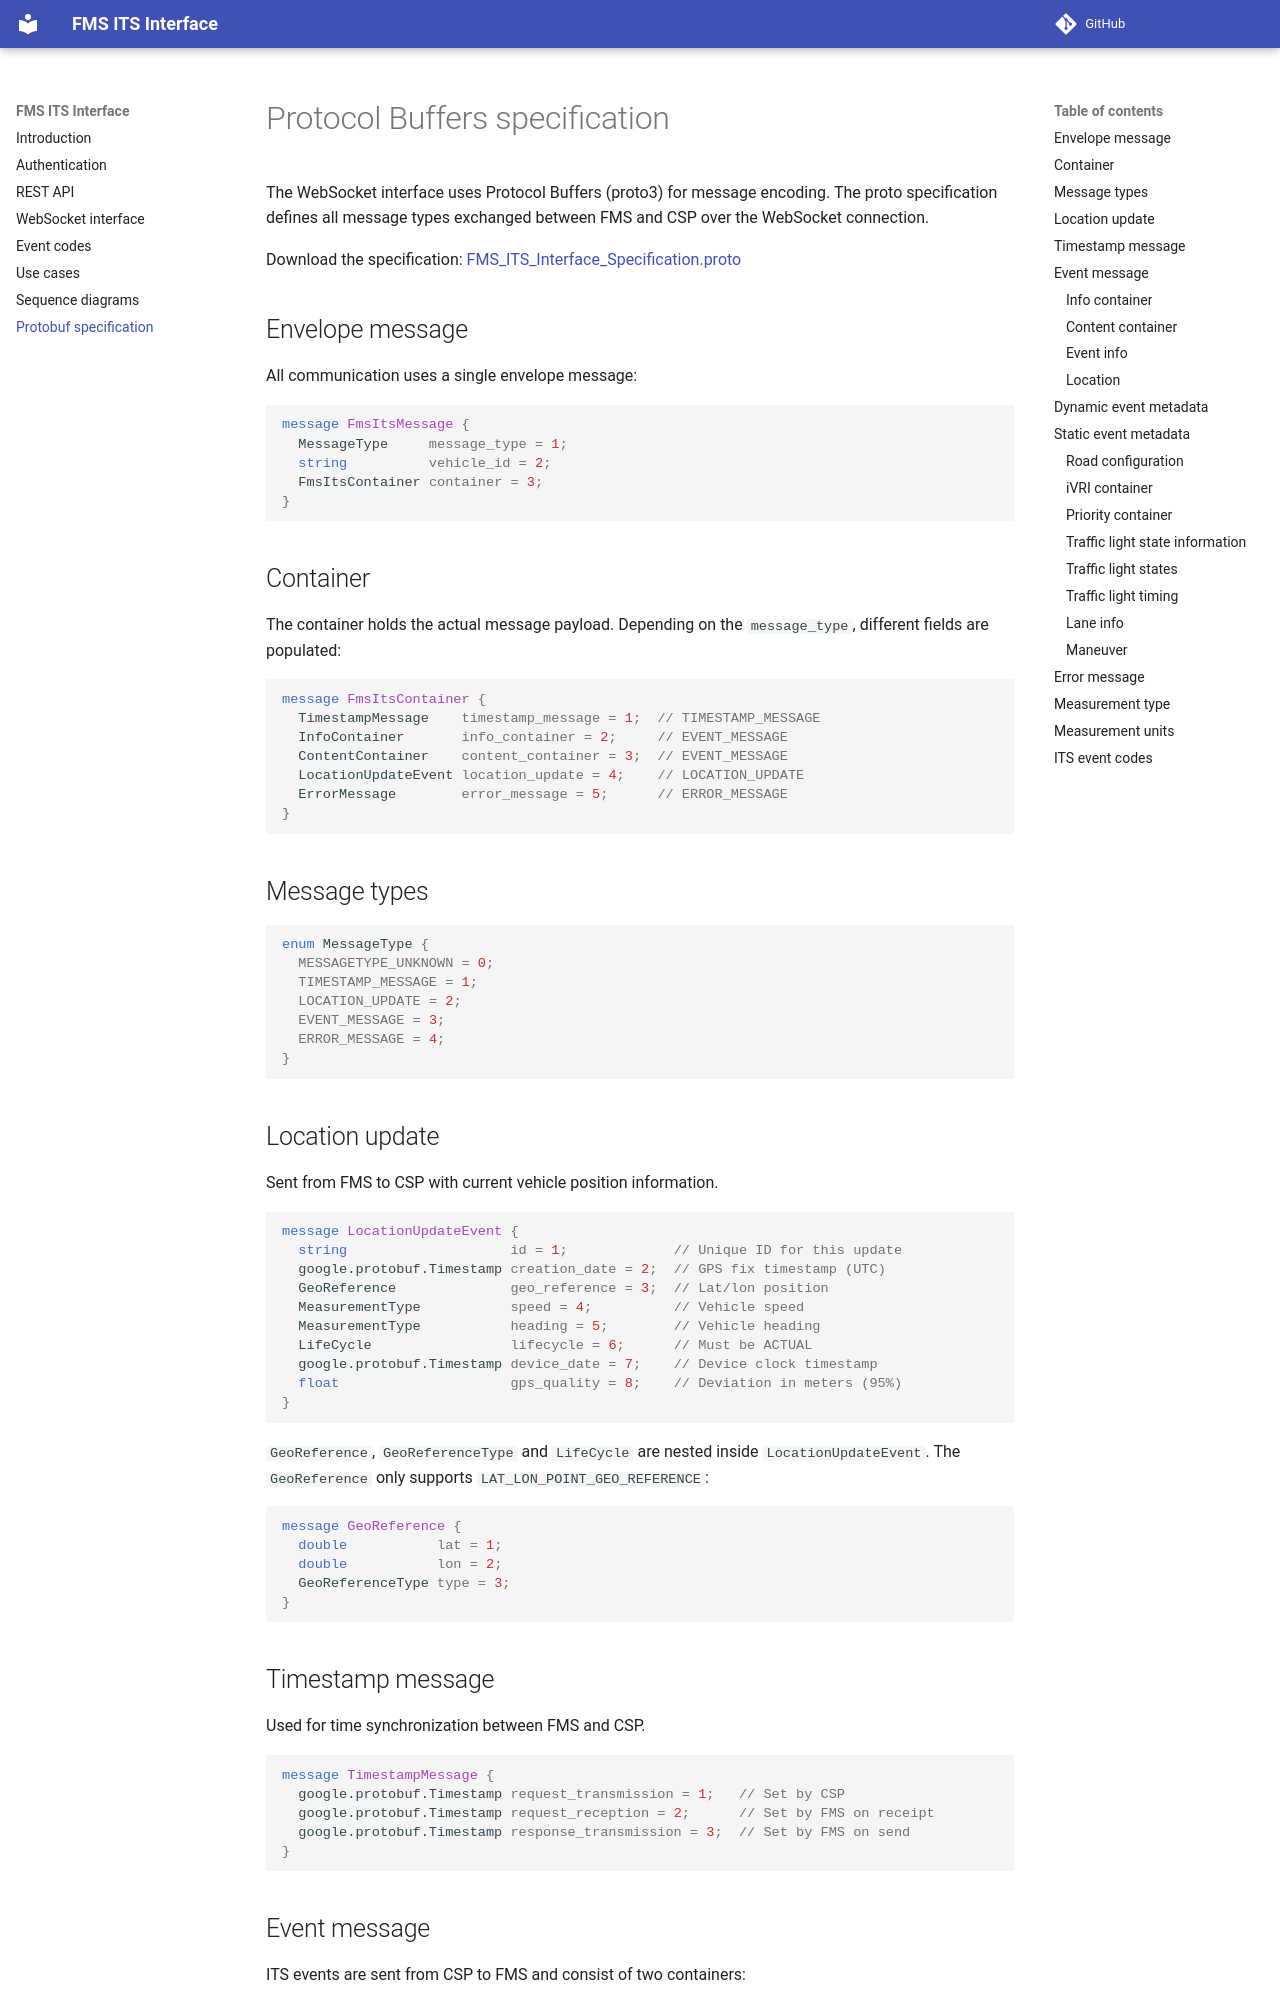

repository: monotch-support/fms-its-interface · page: protobuf/index.html · generator: mkdocs

# Protocol Buffers specification

The WebSocket interface uses Protocol Buffers (proto3) for message encoding. The proto specification defines all message types exchanged between FMS and CSP over the WebSocket connection.

Download the specification: [FMS_ITS_Interface_Specification.proto](FMS_ITS_Interface_Specification.proto)

## Envelope message

All communication uses a single envelope message:

```protobuf
message FmsItsMessage {
  MessageType     message_type = 1;
  string          vehicle_id = 2;
  FmsItsContainer container = 3;
}
```

## Container

The container holds the actual message payload. Depending on the `message_type`, different fields are populated:

```protobuf
message FmsItsContainer {
  TimestampMessage    timestamp_message = 1;  // TIMESTAMP_MESSAGE
  InfoContainer       info_container = 2;     // EVENT_MESSAGE
  ContentContainer    content_container = 3;  // EVENT_MESSAGE
  LocationUpdateEvent location_update = 4;    // LOCATION_UPDATE
  ErrorMessage        error_message = 5;      // ERROR_MESSAGE
}
```

## Message types

```protobuf
enum MessageType {
  MESSAGETYPE_UNKNOWN = 0;
  TIMESTAMP_MESSAGE = 1;
  LOCATION_UPDATE = 2;
  EVENT_MESSAGE = 3;
  ERROR_MESSAGE = 4;
}
```

## Location update

Sent from FMS to CSP with current vehicle position information.

```protobuf
message LocationUpdateEvent {
  string                    id = 1;             // Unique ID for this update
  google.protobuf.Timestamp creation_date = 2;  // GPS fix timestamp (UTC)
  GeoReference              geo_reference = 3;  // Lat/lon position
  MeasurementType           speed = 4;          // Vehicle speed
  MeasurementType           heading = 5;        // Vehicle heading
  LifeCycle                 lifecycle = 6;      // Must be ACTUAL
  google.protobuf.Timestamp device_date = 7;    // Device clock timestamp
  float                     gps_quality = 8;    // Deviation in meters (95%)
}
```

The `GeoReference` only supports `LAT_LON_POINT_GEO_REFERENCE`:

```protobuf
message GeoReference {
  double           lat = 1;
  double           lon = 2;
  GeoReferenceType type = 3;
}
```
